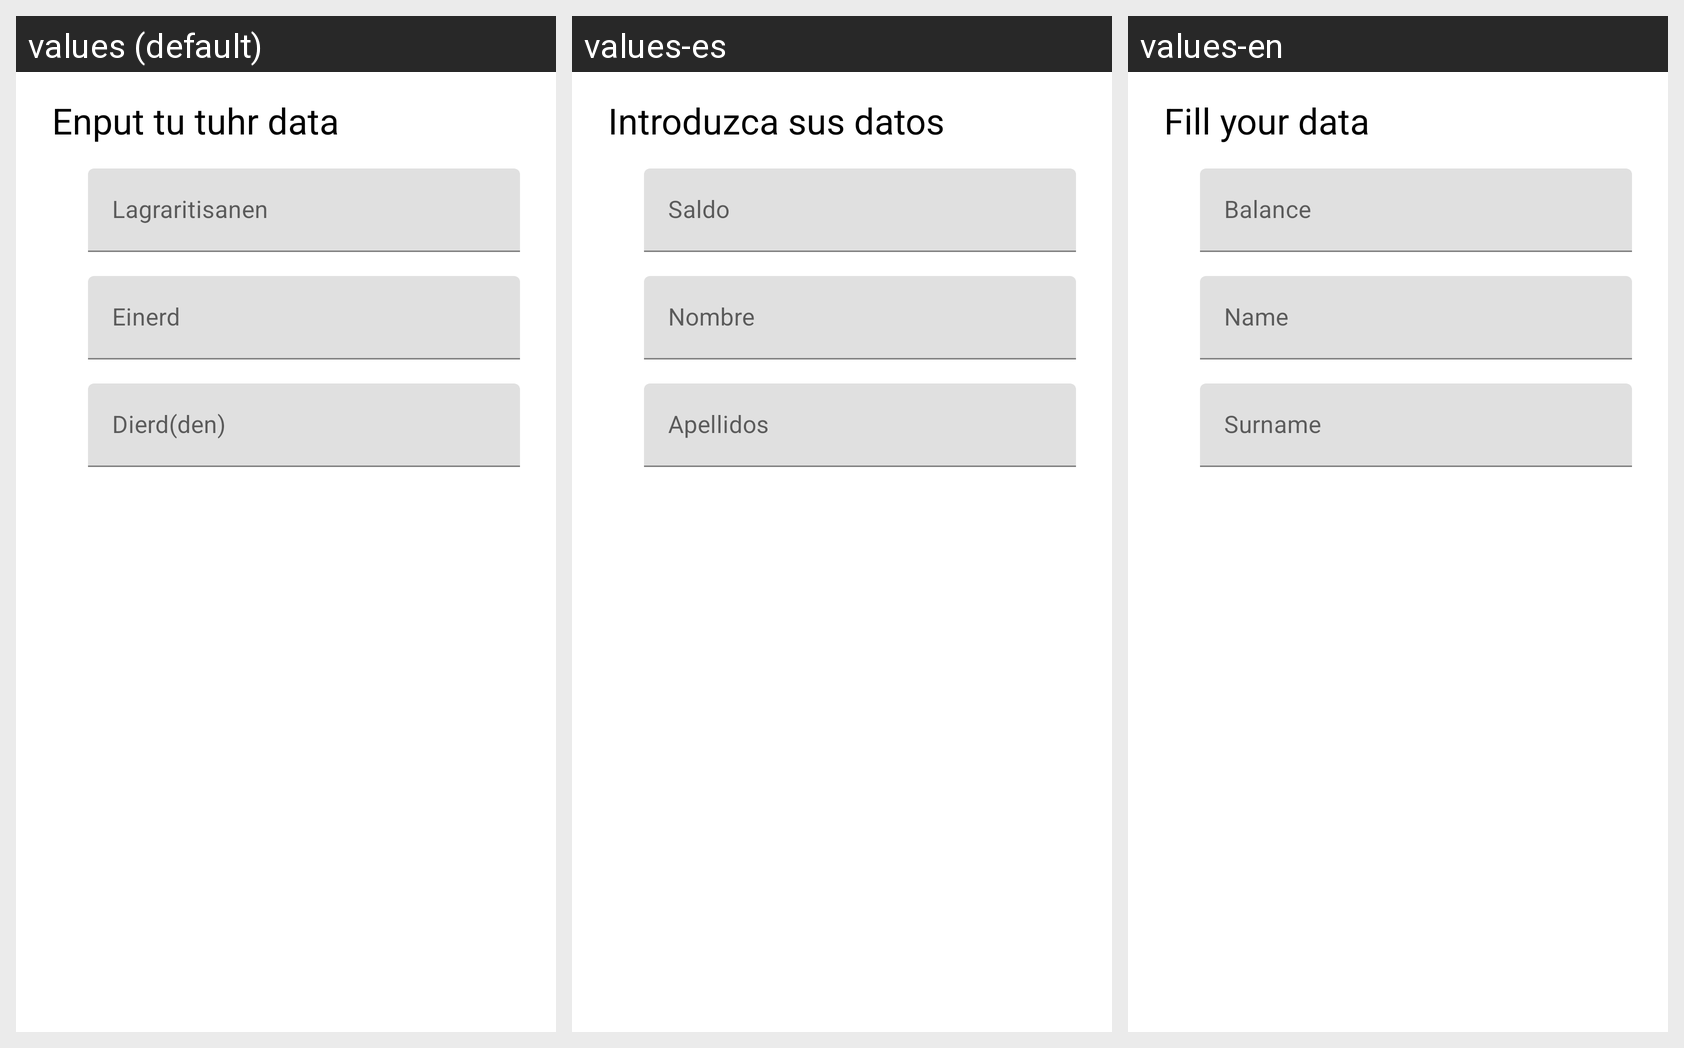

Strings drawn on this Android screen and how each of the app's shown locales translates them:
Android screen res/layout/fragment_card_buy_data.xml rendered under 3 locales, left to right: values (default), values-es, values-en. Device: Nexus 5 (rendered at 1080×1920; each locale shown at half size, 540×960, under a caption strip naming it); theme Theme.TDM.
Strings drawn on this screen, with the default value and each locale's value (text and hints the layout hard-codes, and strings that could not be matched under every locale, appear in the picture but are not listed):

data_input_prompt
  values: Enput tu tuhr data
  values-es: Introduzca sus datos
  values-en: Fill your data

saldo
  values: Lagraritisanen
  values-es: Saldo
  values-en: Balance

nombre
  values: Einerd
  values-es: Nombre
  values-en: Name

apellidos
  values: Dierd(den)
  values-es: Apellidos
  values-en: Surname
